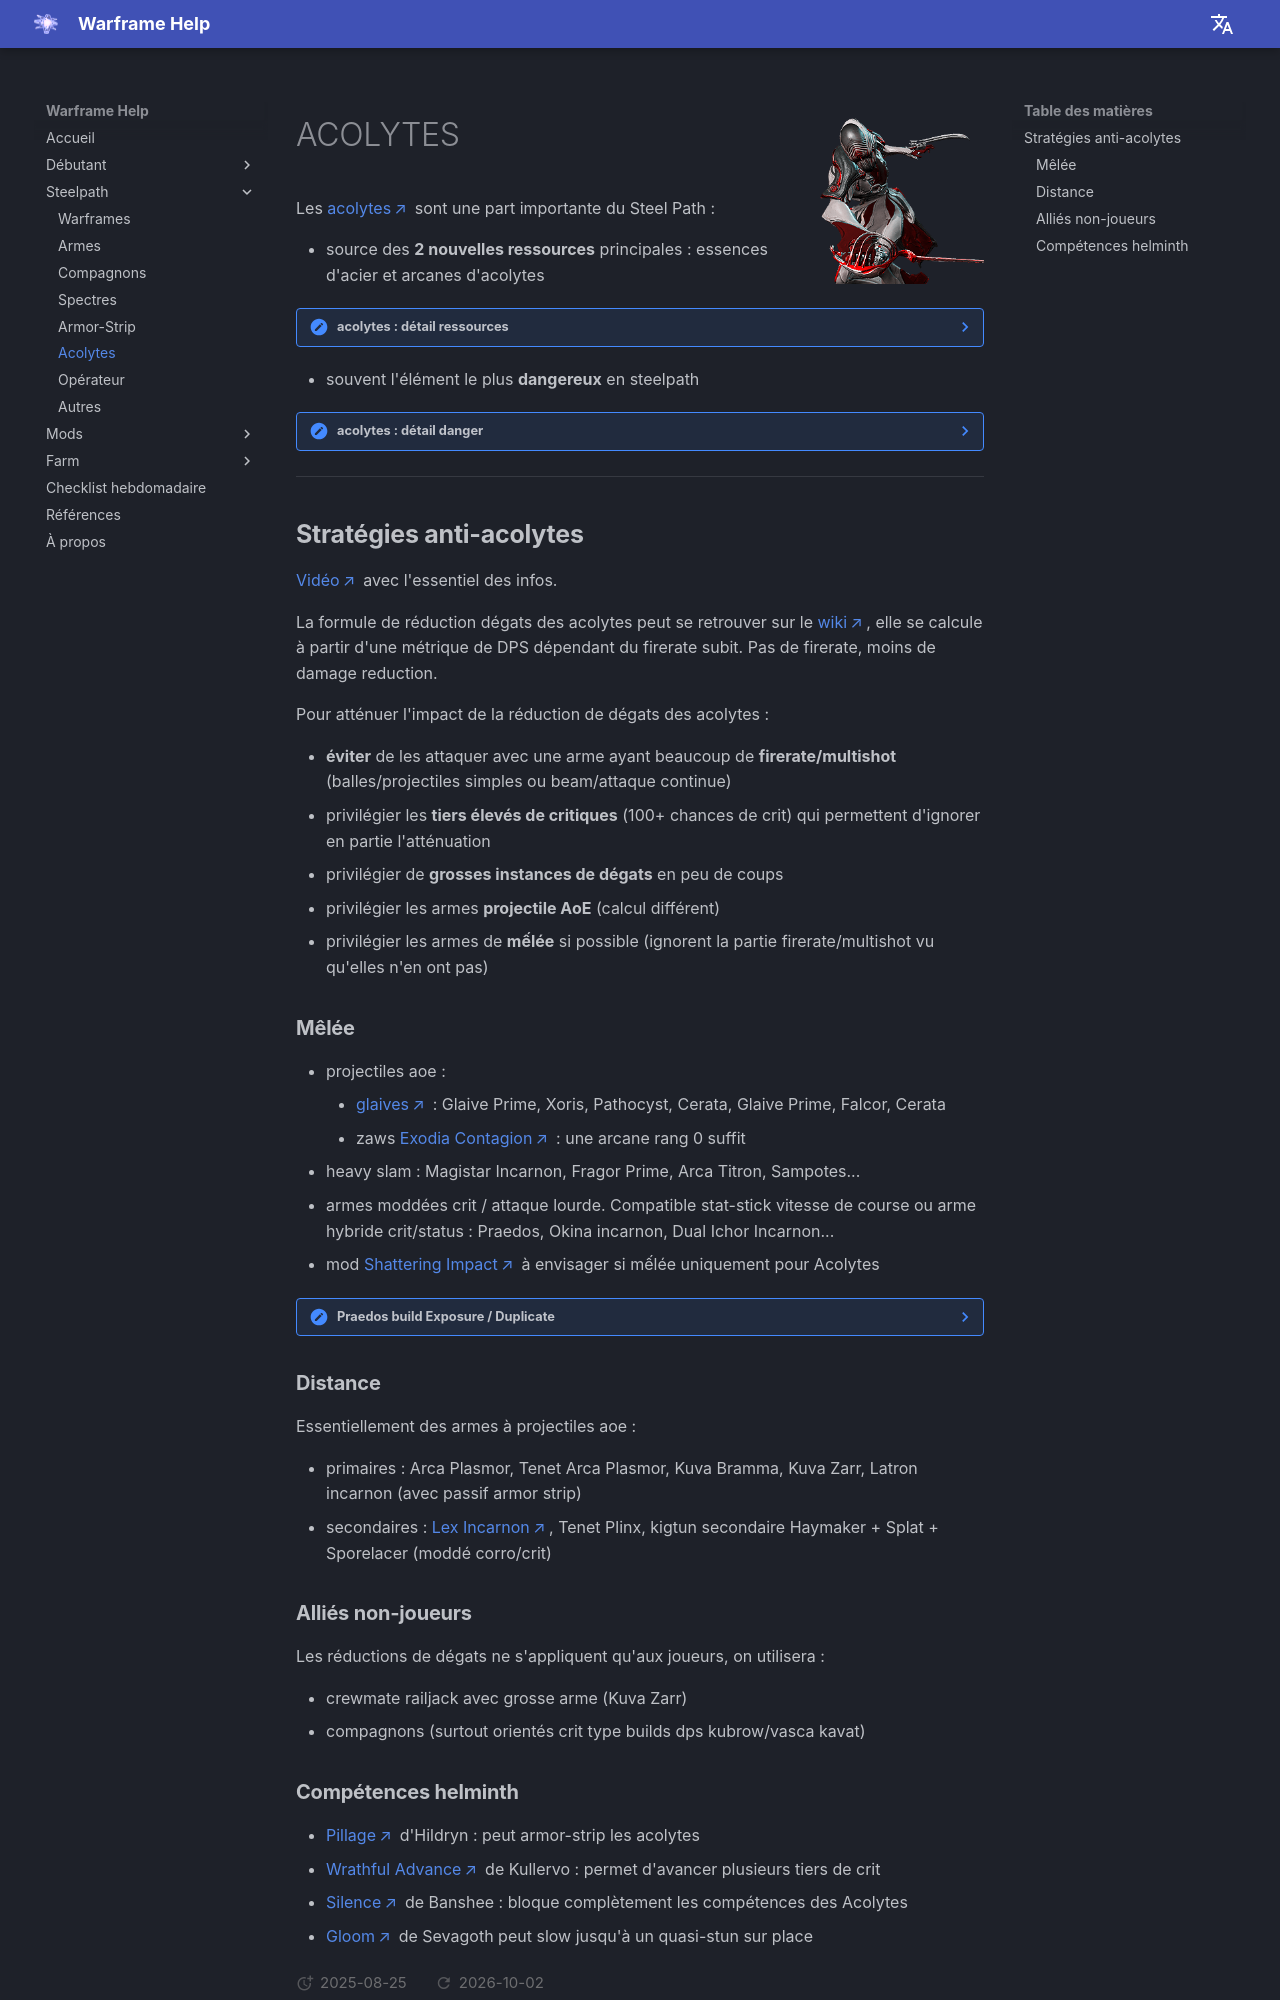

repository: mijkami/warframe_help · page: steelpath/acolytes/index.html · generator: mkdocs

![Acolytes](../assets/steelpath/DuellistAcolyte.png){ width="170" align=right }

# ACOLYTES
Les [acolytes](https://wiki.warframe.com/w/Acolytes) sont une part importante du Steel Path :

- source des **2 nouvelles ressources** principales : essences d'acier et arcanes d'acolytes
??? note "acolytes : détail ressources"
    - essence d'acier
    - arcanes d'acolytes
        - permettra de booster vos builds avec de bonnes premières arcanes d'arme
        - le surplus permettra de récupérer une variété d'autres arcanes via le [vosfor](https://wiki.warframe.com/w/Vosfor) avec [Loid (original)](https://wiki.warframe.com/w/Loid_(Original))
- souvent l'élément le plus **dangereux** en steelpath
??? note "acolytes : détail danger"
    - font assez mal
    - résistants :
        - une formule de réduction de dégats unique
        - résistants à beaucoup de sources de réduction d'armure
        - résistants aux statuts : les statuts sont limités à 4 stacks maximum chacun
    - des capacités disruptives :
        - **Violence** utilise la compétence [Silence](https://wiki.warframe.com/w/Silence) qui désactive vos compétences et empêche de nouveaux casts
        - **Malice** lance la [bulle de Mag](https://wiki.warframe.com/w/Magnetize) qui peut vous renvoyer vos dégats de projectiles vers vous-même (voire vos alliés / objectifs de défense...). Peut se détacher en faisant une roulade

---------------

## **Stratégies anti-acolytes**
[Vidéo](https://www.youtube.com/watch?v=xMXQnPkZ5n8) avec l'essentiel des infos.

La formule de réduction dégats des acolytes peut se retrouver sur le [wiki](https://wiki.warframe.com/w/Acolytes), elle se calcule à partir d'une métrique de DPS dépendant du firerate subit. Pas de firerate, moins de damage reduction.

Pour atténuer l'impact de la réduction de dégats des acolytes :

- **éviter** de les attaquer avec une arme ayant beaucoup de **firerate/multishot** (balles/projectiles simples ou beam/attaque continue)
- privilégier les **tiers élevés de critiques** (100+ chances de crit) qui permettent d'ignorer en partie l'atténuation
- privilégier de **grosses instances de dégats** en peu de coups
- privilégier les armes **projectile AoE** (calcul différent)
- privilégier les armes de **mếlée** si possible (ignorent la partie firerate/multishot vu qu'elles n'en ont pas)

### **Mêlée**
- projectiles aoe :
    - [glaives](https://wiki.warframe.com/w/Glaive_(Weapon_Type)) : Glaive Prime, Xoris, Pathocyst, Cerata, Glaive Prime, Falcor, Cerata
    - zaws [Exodia Contagion](https://wiki.warframe.com/w/Exodia_Contagion) : une arcane rang 0 suffit
- heavy slam : Magistar Incarnon, Fragor Prime, Arca Titron, Sampotes...
- armes moddées crit / attaque lourde. Compatible stat-stick vitesse de course ou arme hybride crit/status : Praedos, Okina incarnon, Dual Ichor Incarnon...
- mod [Shattering Impact](https://wiki.warframe.com/w/Shattering_Impact) à envisager si mếlée uniquement pour Acolytes
??? note "Praedos build Exposure / Duplicate"
    - **Exposure**, spam attaque lourde:
    ![Praedos Exposure](../assets/steelpath/praedos_acolyte_slayer_exposure.png)
    - **Duplicate**, attaques légères puis lourde :
    ![Praedos Duplicate](../assets/steelpath/praedos_acolyte_slayer_duplicate.png)

  
### **Distance**
Essentiellement des armes à projectiles aoe :

- primaires :  Arca Plasmor, Tenet Arca Plasmor, Kuva Bramma, Kuva Zarr, Latron incarnon (avec passif armor strip)
- secondaires : [Lex Incarnon](https://www.youtube.com/watch?v=t0ftV62I-_E), Tenet Plinx, kigtun secondaire Haymaker + Splat + Sporelacer (moddé corro/crit)

### **Alliés non-joueurs**
Les réductions de dégats ne s'appliquent qu'aux joueurs, on utilisera :

- crewmate railjack avec grosse arme (Kuva Zarr)
- compagnons (surtout orientés crit type builds dps kubrow/vasca kavat)
